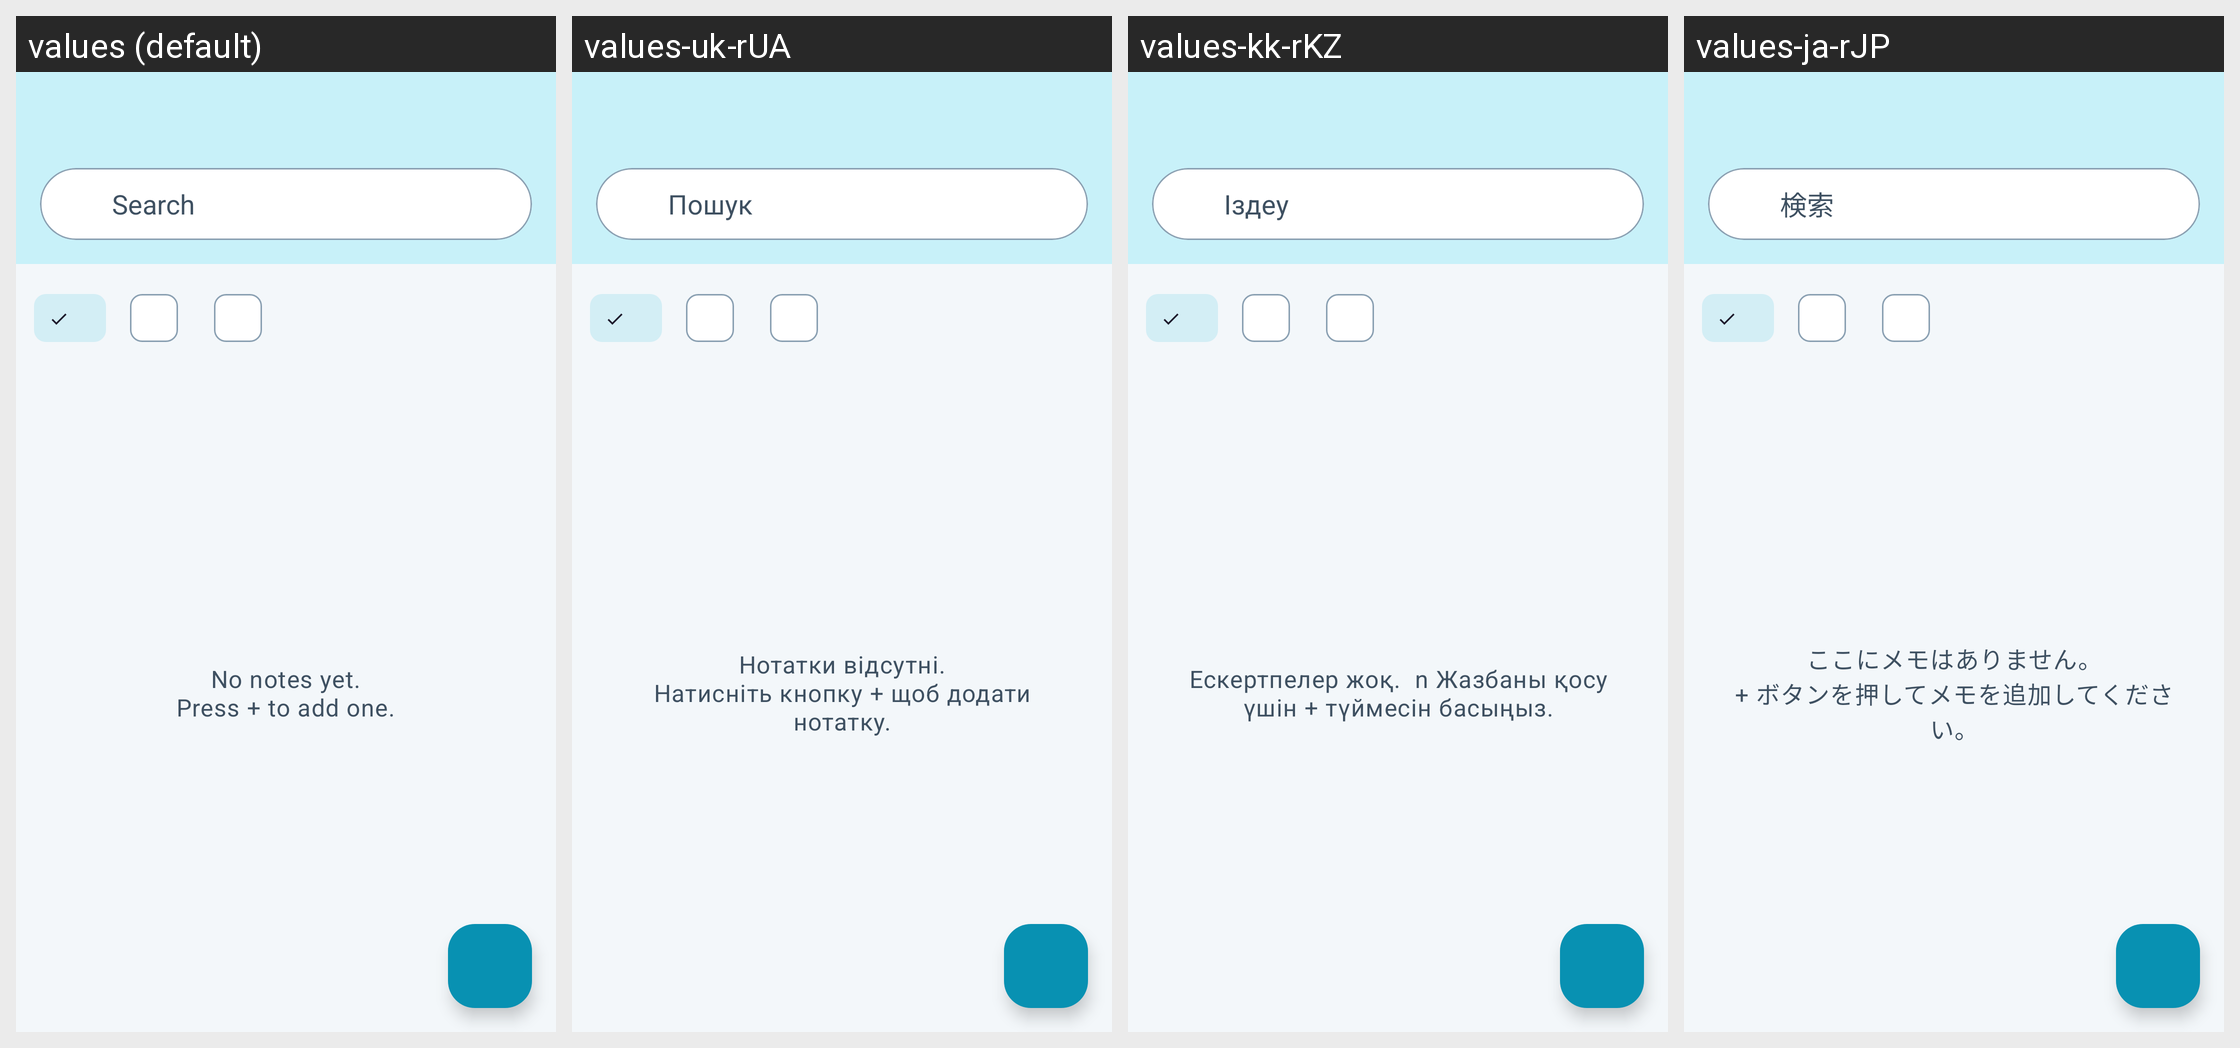

The Android screen above is rendered under several locales of the same app. Produce the string resources it draws, with the default and per-locale values.
Android screen res/layout/activity_main.xml rendered under 4 locales, left to right: values (default), values-uk-rUA, values-kk-rKZ, values-ja-rJP. Device: Nexus 5 (rendered at 1080×1920; each locale shown at half size, 540×960, under a caption strip naming it); theme AppBaseTheme.NoActionBar.
Other locales in the repository, not shown: values-ar-rEG, values-cs-rCZ, values-de-rDE, values-dk-rDK, values-es-rES, values-es-rMX, values-fi-rFI, values-fr-rFR, values-gr-rGR, values-hi-rIN, values-hu-rHU, values-id-rID, values-it-rIT, values-lt-rLT, values-nl-rNL, values-pl-rPL, values-pt-rBR, values-pt-rPT, values-ro-rRO, values-ru-rRU, values-th-rTH, values-vi-rVN, values-zh-rCN.
Strings drawn on this screen, with the default value and each locale's value (text and hints the layout hard-codes, and strings that could not be matched under every locale, appear in the picture but are not listed):

action_search
  values: Search
  values-uk-rUA: Пошук
  values-kk-rKZ: Іздеу
  values-ja-rJP: 検索

no_notes
  values: No notes yet.
      Press + to add one.
  values-uk-rUA: Нотатки відсутні.
      Натисніть кнопку + щоб додати нотатку.
  values-kk-rKZ: Ескертпелер жоқ.  n Жазбаны қосу үшін + түймесін басыңыз.
  values-ja-rJP: ここにメモはありません。
      + ボタンを押してメモを追加してください。
